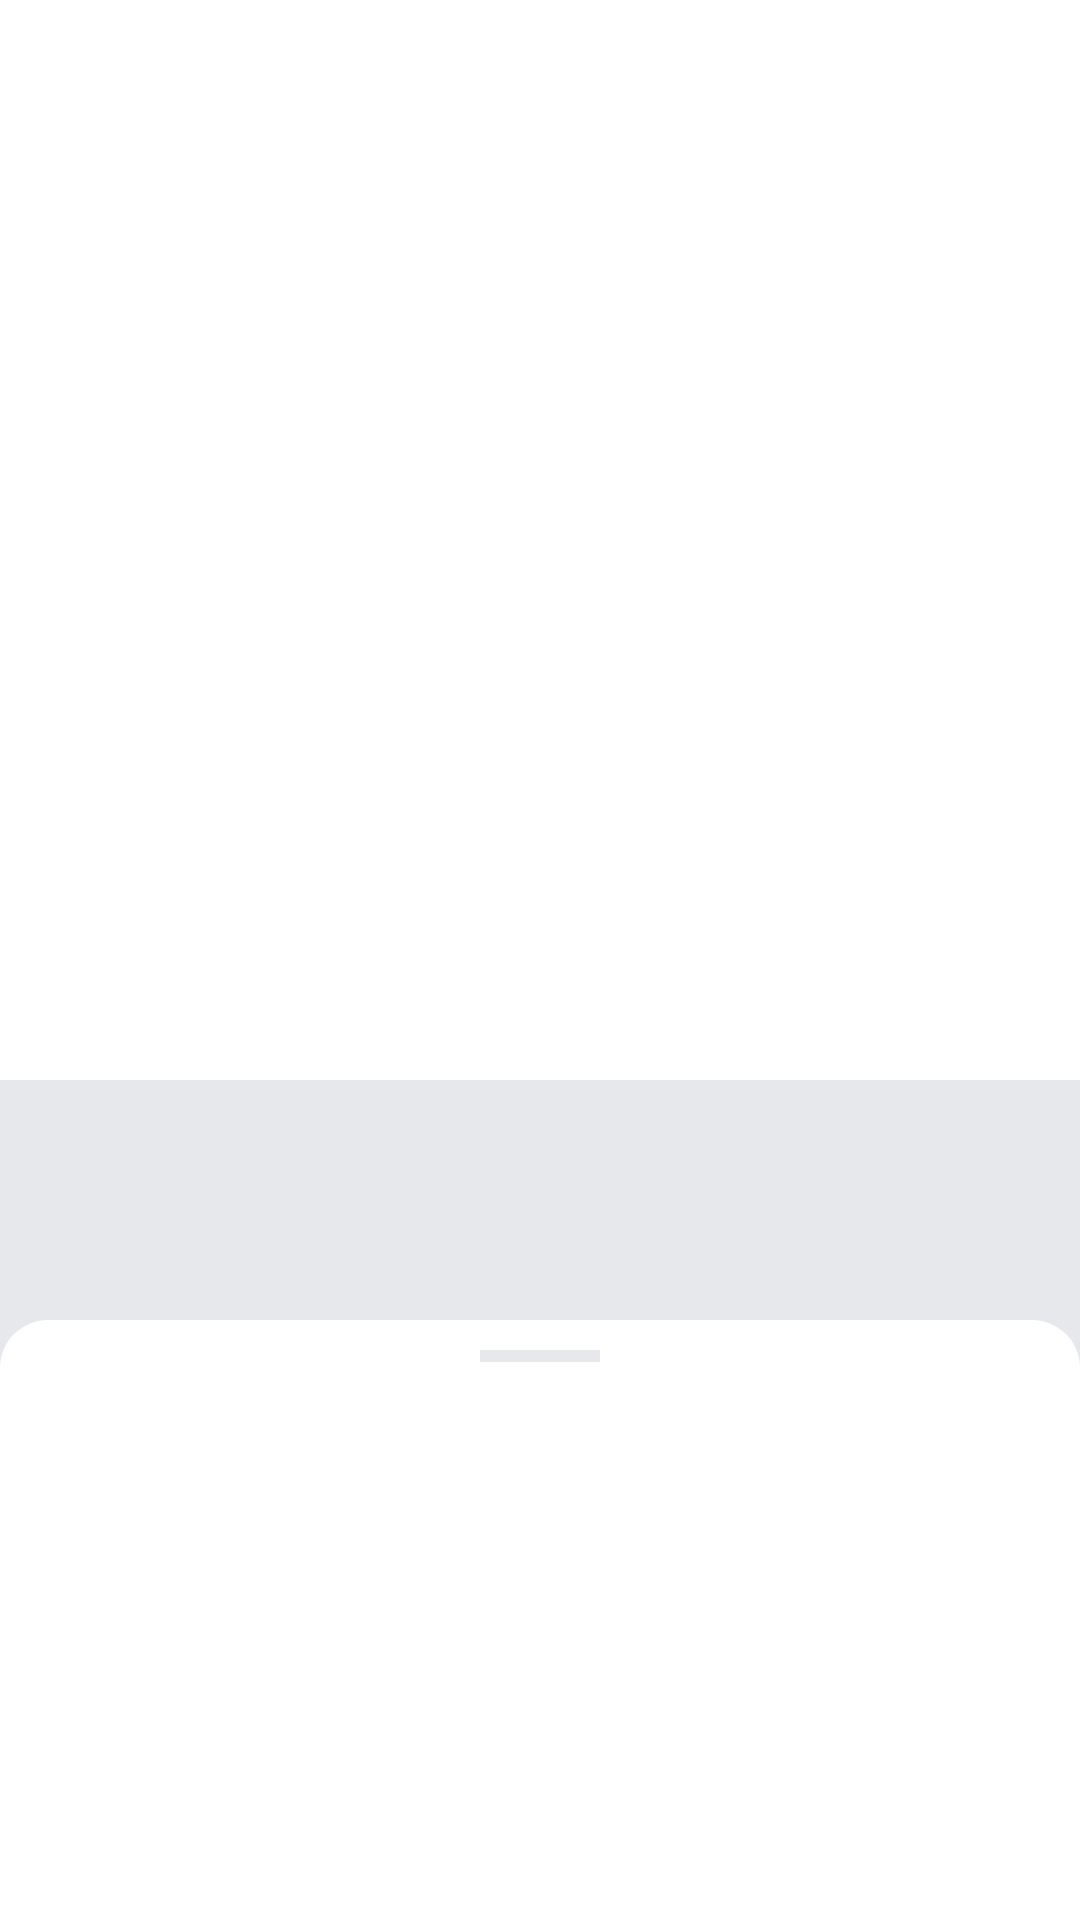

Produce the Android XML layout that renders to this screen, including the resource entries it uses.
<!-- AndroidManifest.xml: application theme Theme.MaterialComponents.DayNight.NoActionBar -->
<!-- res/layout/fragment_play_list.xml -->
<?xml version="1.0" encoding="utf-8"?>
<androidx.coordinatorlayout.widget.CoordinatorLayout xmlns:android="http://schemas.android.com/apk/res/android"
    xmlns:tools="http://schemas.android.com/tools"
    xmlns:app="http://schemas.android.com/apk/res-auto"
    android:layout_width="match_parent"
    android:layout_height="match_parent"
    android:background="#E6E8EB"
    tools:context=".media.ui.fragments.PlayListFragment">

    <androidx.constraintlayout.widget.ConstraintLayout
        android:layout_width="match_parent"
        android:layout_height="match_parent"
        android:orientation="vertical">

        <ImageView
            android:id="@+id/iv_caver_playlist"
            android:layout_width="0dp"
            android:layout_height="0dp"
            android:contentDescription="@string/description"
            android:scaleType="centerCrop"
            android:padding="40dp"
            android:background="@color/white"
            app:layout_constraintDimensionRatio="1:1"
            app:layout_constraintEnd_toEndOf="parent"
            app:layout_constraintStart_toStartOf="parent"
            app:layout_constraintTop_toTopOf="parent"
            app:srcCompat="@drawable/placeholder" />

        <ImageView
            android:id="@+id/btn_back"
            android:layout_width="wrap_content"
            android:layout_height="wrap_content"
            android:layout_marginStart="4dp"
            android:layout_marginTop="4dp"
            android:contentDescription="@string/clear"
            android:src="@drawable/ic_back_arrow_24"
            app:layout_constraintStart_toStartOf="parent"
            app:layout_constraintTop_toTopOf="parent" />

        <TextView
            android:id="@+id/tv_name_playlist"
            android:layout_width="0dp"
            android:layout_height="wrap_content"
            android:layout_marginStart="16dp"
            android:layout_marginTop="24dp"
            android:layout_marginEnd="16dp"
            android:textSize="24sp"
            android:textFontWeight="700"
            android:fontFamily="@font/ys_display_bold"
            android:textColor="@color/color_edittext_text"
            tools:text="Playlist name"
            app:layout_constraintEnd_toEndOf="parent"
            app:layout_constraintStart_toStartOf="parent"
            app:layout_constraintTop_toBottomOf="@+id/iv_caver_playlist" />

        <TextView
            android:id="@+id/tv_year_playlist"
            android:layout_width="0dp"
            android:layout_height="wrap_content"
            android:layout_marginStart="16dp"
            android:layout_marginTop="8dp"
            android:layout_marginEnd="16dp"
            android:fontFamily="@font/ys_display_regular"
            android:textColor="@color/color_edittext_text"
            android:textFontWeight="400"
            android:textSize="18sp"
            tools:text="2022"
            app:layout_constraintEnd_toEndOf="parent"
            app:layout_constraintStart_toStartOf="parent"
            app:layout_constraintTop_toBottomOf="@+id/tv_name_playlist" />

        <TextView
            android:id="@+id/tv_total_time_playlist"
            android:layout_width="0dp"
            android:layout_height="wrap_content"
            android:layout_marginStart="16dp"
            android:layout_marginTop="8dp"
            android:fontFamily="@font/ys_display_regular"
            android:textColor="@color/color_edittext_text"
            android:textFontWeight="400"
            android:textSize="18sp"
            tools:text="300 минут"
            app:layout_constraintStart_toStartOf="parent"
            app:layout_constraintTop_toBottomOf="@+id/tv_year_playlist" />

        <ImageView
            android:id="@+id/ic_dot"
            android:layout_width="wrap_content"
            android:layout_height="wrap_content"
            android:contentDescription="@string/space"
            app:layout_constraintBottom_toBottomOf="@+id/tv_total_time_playlist"
            app:layout_constraintStart_toEndOf="@+id/tv_total_time_playlist"
            app:layout_constraintTop_toTopOf="@+id/tv_total_time_playlist"
            app:srcCompat="@drawable/ic_dot"
            app:tint="@color/color_edittext_text" />

        <TextView
            android:id="@+id/tv_quantity_tracks_playlist"
            android:layout_width="0dp"
            android:layout_height="wrap_content"
            android:layout_marginTop="8dp"
            android:fontFamily="@font/ys_display_regular"
            android:textColor="@color/color_edittext_text"
            android:textFontWeight="400"
            android:textSize="18sp"
            tools:text="98 треков"
            app:layout_constraintStart_toEndOf="@+id/ic_dot"
            app:layout_constraintTop_toBottomOf="@+id/tv_year_playlist" />

        <ImageView
            android:id="@+id/iv_menu"
            android:layout_width="wrap_content"
            android:layout_height="wrap_content"
            android:layout_marginStart="16dp"
            android:layout_marginTop="16dp"
            android:contentDescription="@string/description"
            android:src="@drawable/ic_settings_dots"
            app:layout_constraintStart_toEndOf="@+id/iv_sharing"
            app:layout_constraintTop_toBottomOf="@+id/tv_total_time_playlist"
            app:tint="@color/color_edittext_text" />

        <ImageView
            android:id="@+id/iv_sharing"
            android:layout_width="wrap_content"
            android:layout_height="wrap_content"
            android:layout_marginTop="16dp"
            android:contentDescription="@string/description"
            android:src="@drawable/ic_share_24"
            app:layout_constraintStart_toStartOf="@+id/tv_total_time_playlist"
            app:layout_constraintTop_toBottomOf="@+id/tv_total_time_playlist"
            app:tint="@color/color_edittext_text" />


    </androidx.constraintlayout.widget.ConstraintLayout>

    <View android:id="@+id/overlay"
        android:layout_width="match_parent"
        android:layout_height="match_parent"
        android:background="@color/color_view_overlay"
        android:visibility="gone"/>

    <LinearLayout
        android:id="@+id/playlist_bottom_sheet"
        android:layout_width="match_parent"
        android:layout_height="match_parent"
        android:background="@drawable/bg_bottom_sheet"
        android:orientation="vertical"
        app:behavior_hideable="true"
        app:behavior_peekHeight="200dp"
        android:visibility="visible"
        app:layout_behavior="com.google.android.material.bottomsheet.BottomSheetBehavior">

        <View
            android:layout_width="40dp"
            android:layout_height="4dp"
            android:layout_gravity="center"
            android:layout_marginTop="10dp"
            android:background="@color/form" />

        <androidx.recyclerview.widget.RecyclerView
            android:id="@+id/recycler_bottom_sheet"
            android:layout_width="match_parent"
            android:layout_height="match_parent"
            android:layout_marginTop="12dp"
            android:visibility="visible"
            app:layoutManager="androidx.recyclerview.widget.LinearLayoutManager"/>

        <include
            android:id="@+id/include_layout_playlist"
            layout="@layout/item_playlist_horizontal"
            android:layout_width="match_parent"
            android:layout_height="wrap_content"
            android:layout_gravity="center_vertical"
            android:layout_marginTop="16dp"
            />

        <TextView
            style="@style/text_settings"
            android:id="@+id/btn_share"
            android:layout_width="match_parent"
            android:layout_height="61dp"
            android:paddingHorizontal="16dp"
            android:layout_marginTop="8dp"
            android:text="@string/share"/>
        <TextView
            style="@style/text_settings"
            android:id="@+id/btn_edit_info"
            android:layout_width="match_parent"
            android:layout_height="61dp"
            android:paddingHorizontal="16dp"
            android:layout_marginTop="8dp"
            android:text="@string/edit_info"/>
        <TextView
            style="@style/text_settings"
            android:id="@+id/btn_delete_playlist"
            android:layout_width="match_parent"
            android:layout_height="61dp"
            android:paddingHorizontal="16dp"
            android:layout_marginTop="8dp"
            android:text="@string/delete_playlist"/>


    </LinearLayout>

    <FrameLayout
        android:id="@+id/view_deleted_track"
        android:layout_width="match_parent"
        android:layout_height="48dp"
        android:layout_gravity="bottom"
        android:layout_marginHorizontal="8dp"
        android:layout_marginBottom="16dp"
        android:background="@color/string"
        android:visibility="gone"
        app:layout_constraintBottom_toBottomOf="parent"
        app:layout_constraintEnd_toEndOf="parent"
        app:layout_constraintStart_toStartOf="parent">

        <TextView
            android:id="@+id/tv_name_deleted_track"
            android:layout_width="wrap_content"
            android:layout_height="wrap_content"
            android:layout_gravity="center"
            android:fontFamily="@font/ys_display_regular"
            android:textColor="@color/btn_update_text"
            android:textFontWeight="400"
            android:textSize="14sp"
            tools:text="Пример"/>

    </FrameLayout>

</androidx.coordinatorlayout.widget.CoordinatorLayout>
<!-- res/layout/item_playlist_horizontal.xml (included above) -->
<?xml version="1.0" encoding="utf-8"?>
<LinearLayout xmlns:android="http://schemas.android.com/apk/res/android"
    xmlns:tools="http://schemas.android.com/tools"
    android:layout_width="match_parent"
    android:layout_height="61dp"
    android:orientation="horizontal"
    android:gravity="center_vertical"
    android:paddingVertical="8dp">

    <ImageView
        android:id="@+id/image"
        android:layout_width="45dp"
        android:layout_height="45dp"
        android:layout_marginStart="13dp"
        android:contentDescription="@string/arrow_forward"
        tools:src="@drawable/placeholder" />

    <LinearLayout
        android:layout_width="0dp"
        android:layout_height="wrap_content"
        android:layout_weight="1"
        android:orientation="vertical"
        android:layout_marginStart="8dp"
        android:layout_marginEnd="44dp">

        <TextView
            android:id="@+id/et_name_playlist"
            style="@style/text_settings"
            android:layout_width="match_parent"
            android:layout_height="19dp"
            android:ellipsize="end"
            android:maxLines="1"
            tools:text="Playlist name" />

        <TextView
            android:id="@+id/tv_item_playlist_quantity_tracks"
            style="@style/text_settings"
            android:layout_width="wrap_content"
            android:layout_height="13dp"
            android:layout_marginTop="4dp"
            android:ellipsize="end"
            android:maxLines="1"
            android:textSize="11sp"
            android:textColor="@color/color_icon_setting"
            tools:text="98 tracks" />

    </LinearLayout>

</LinearLayout>
<!-- resources referenced by this layout -->
<resources>
  <color name="btn_update_text">#FFFFFF</color>
  <color name="color_edittext_text">#1A1B22</color>
  <color name="color_icon_setting">#AEAFB4</color>
  <color name="color_view_overlay">#E6000000</color>
  <color name="form">#E6E8EB</color>
  <color name="string">#1A1B22</color>
  <color name="white">#FFFFFFFF</color>
  <!-- drawable bg_bottom_sheet (drawable) -->
  <?xml version="1.0" encoding="utf-8"?>
  <shape xmlns:android="http://schemas.android.com/apk/res/android">
      <corners
          android:topRightRadius="@dimen/dp_16"
          android:topLeftRadius="@dimen/dp_16"
          />
  
      <solid android:color="@color/btn_update_text"/>
  </shape>
  <!-- drawable ic_dot (drawable) -->
  <vector xmlns:android="http://schemas.android.com/apk/res/android"
      android:width="13dp"
      android:height="13dp"
      android:viewportWidth="13"
      android:viewportHeight="13">
    <path
        android:pathData="M6.5,6.5m-1.5,0a1.5,1.5 0,1 1,3 0a1.5,1.5 0,1 1,-3 0"
        android:fillColor="@color/color_icon_setting"/>
  </vector>
  <string name="arrow_forward">arrow_forward</string>
  <string name="clear">clear</string>
  <string name="delete_playlist">Удалить плейлист</string>
  <string name="description">Описание</string>
  <string name="edit_info">Редактировать информацию</string>
  <string name="share">Поделиться</string>
  <string name="space">/ /</string>
  <style name="text_settings">
          <item name="android:layout_height">61dp</item>
          <item name="android:layout_width">match_parent</item>
          <item name="android:gravity">center_vertical</item>
          <item name="android:textSize">@dimen/sp_16</item>
          <item name="android:textColor">@color/string</item>
          <item name="android:fontFamily">@font/ys_display_regular</item>
          <item name="android:textFontWeight">400</item>
      </style>
  <dimen name="dp_16">16dp</dimen>
  <dimen name="sp_16">16sp</dimen>
</resources>
